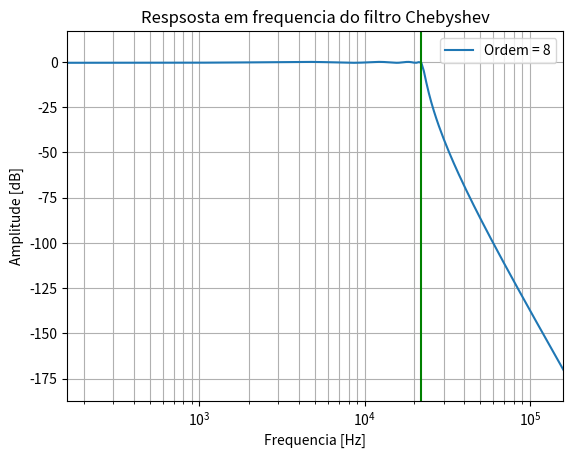

Source code (Python):
from scipy import signal
import matplotlib.pyplot as plt
import numpy as np

Fn = 22e3
fc = 2*np.pi*Fn
ordem = 8
rp = 0.5

z, p, k = signal.cheby1(ordem, rp, fc, 'low', analog=True, output='zpk')
Av = np.power(10, rp/20)  #ganho devido ao ripple

R3 = 10E3  # resistor de ganho
RB = 10e3  # resistor constante para normalização do ganho
C = 1E-9
transfer_func = [1]
for N in range(int(ordem/2)):
    a = np.poly((p[0+N], p[-1-N]))
    transfer_func = np.convolve(transfer_func, a)
    Wc_square = a[2]
    Wc = np.sqrt(a[2])
    Q = Wc/a[1]
    K = 3.0 - 1/Q  # ganho por estagio
    R = 1/(Wc*C)
    R4 = R3*(K-1)
    Av = K*Av  # ganho total
    
    print(f'Estagio {N+1}')
    print(f'R = {R}')
    print(f'R3 = {R3}')
    print(f'R4 = {R4}')
    print(f'C2 = {C}')
    print(f'Wc = {Wc}')
    print(f'Q = {Q}')
    print(f'K = {K}')
    print(f'Funcao de trasferencia = {a}\n\n')

RF = RB/Av  # resistor para normalização do ganho
print(f'RF = {RF}')
print(f'Ganho total = {Av}')
print(f'Equação geral = {k,transfer_func}')

w, h = signal.freqs([k], transfer_func)
plt.semilogx(w/(2*np.pi), 20 * np.log10(abs(h)), label=f'Ordem = {ordem}')
plt.title('Respsosta em frequencia do filtro Chebyshev')
plt.xlabel('Frequencia [Hz]')
plt.ylabel('Amplitude [dB]')
plt.margins(0, 0.1)
plt.grid(which='both', axis='both')
plt.axvline(Fn, color='green')  # cutoff frequency
plt.legend(loc='upper right')
plt.show()
